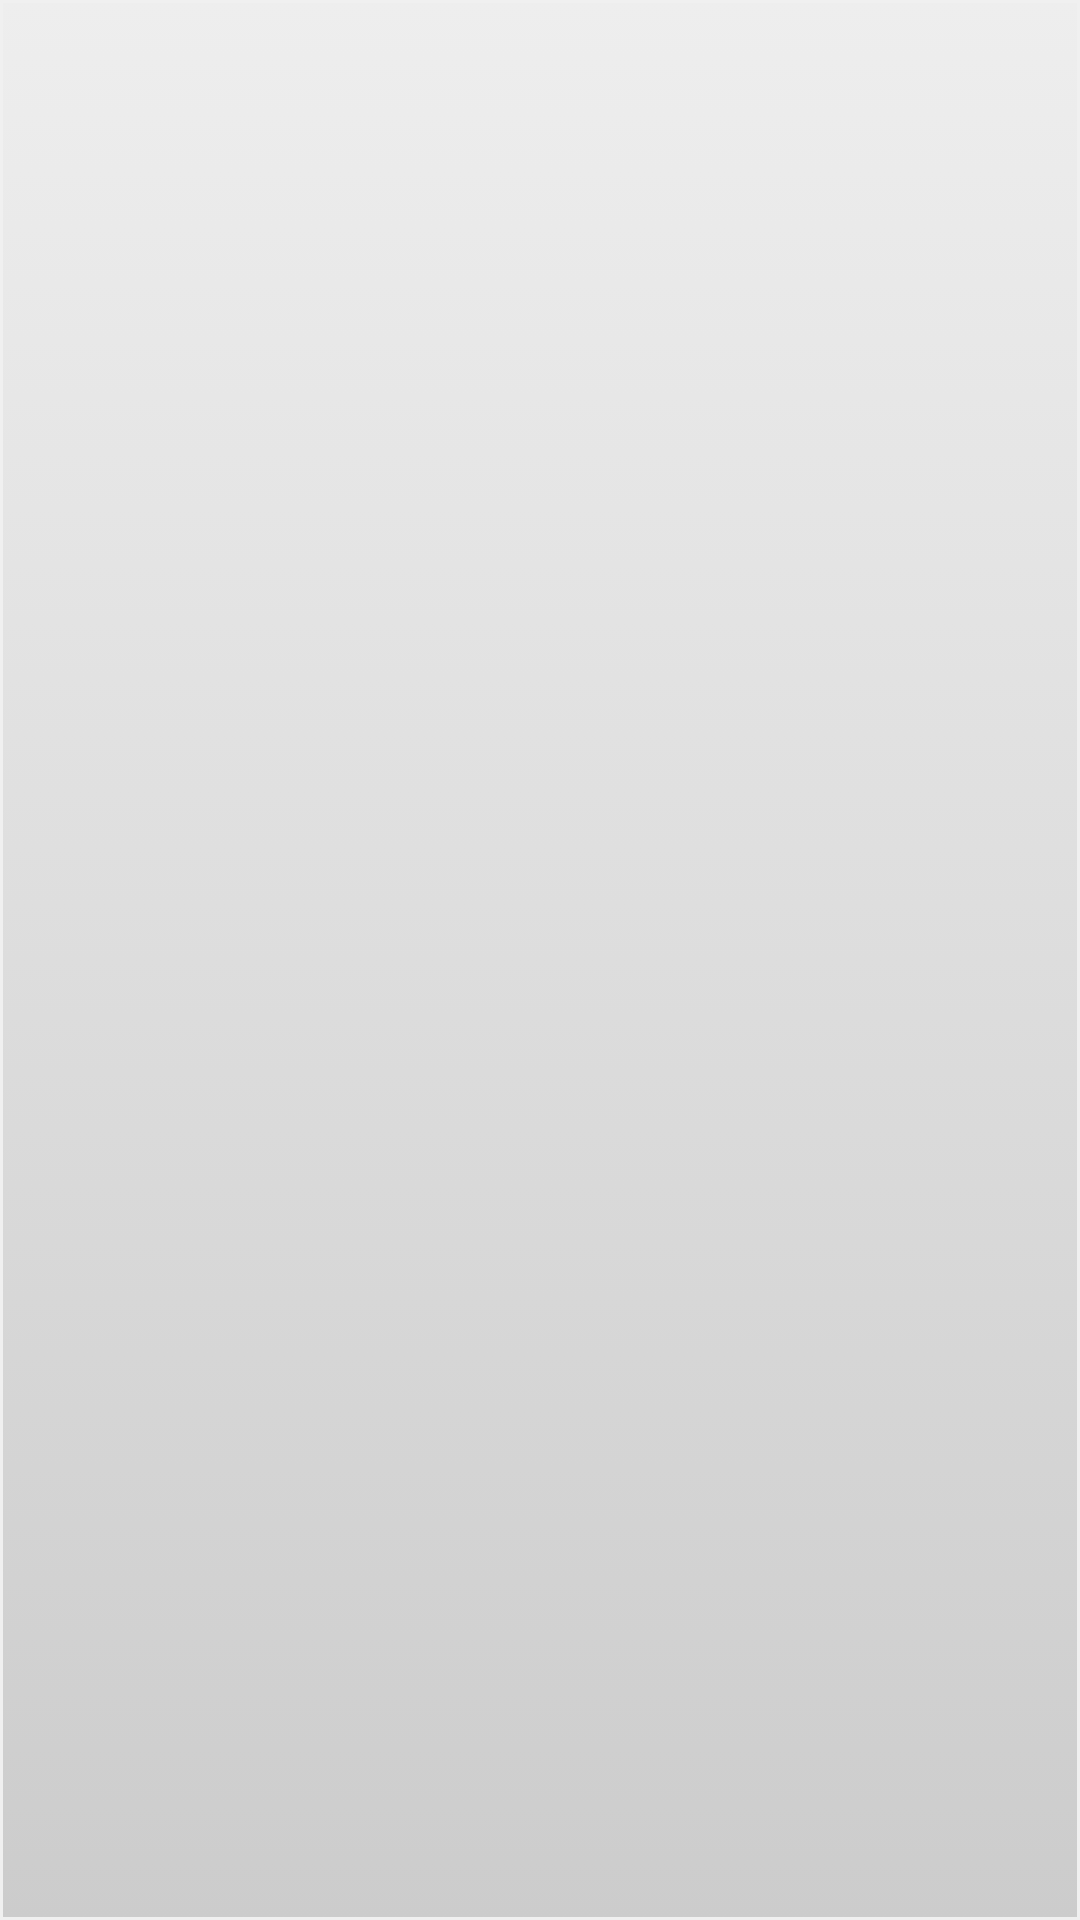

Produce the Android XML layout that renders to this screen, including the resource entries it uses.
<!-- AndroidManifest.xml: application theme AppTheme -->
<!-- res/layout/text_view.xml -->
<?xml version="1.0" encoding="utf-8"?>
<LinearLayout
    android:id="@+id/my_linear_layout"
    android:clickable="true"
    android:focusable="true"
    android:layout_height="wrap_content"
    android:layout_width="match_parent"
    android:background="@drawable/button_selector"


    xmlns:android="http://schemas.android.com/apk/res/android">

        <ImageView
            android:id="@+id/my_text_image"
            android:layout_width="wrap_content"
            android:layout_height="match_parent" />
        <TextView
            android:id="@+id/my_text_view"
            android:layout_width="match_parent"
            android:layout_height="match_parent"
            android:gravity="center"
            android:textSize="25sp"/>



</LinearLayout>
<!-- resources referenced by this layout -->
<resources>
  <!-- drawable button_selector (drawable) -->
  <?xml version="1.0" encoding="utf-8"?>
  <selector xmlns:android="http://schemas.android.com/apk/res/android">item xmlns:android="http://schemas.android.com/apk/res/android">
      <item android:state_pressed="true">
          <shape>
              <solid
                  android:color="#bebebe" />
              <stroke
                  android:width="1dp"
                  android:color="#b7b7b7" />
  
              <padding
                  android:left="15dp"
                  android:top="6dp"
                  android:right="15dp"
                  android:bottom="6dp" />
          </shape>
      </item>
      <item>
          <shape>
              <gradient
                  android:startColor="#eeeeee"
                  android:endColor="#cccccc"
                  android:angle="270" />
              <stroke
                  android:width="1dp"
                  android:color="#f0f0f0" />
  
              <padding
                  android:left="5dp"
                  android:top="6dp"
                  android:right="5dp"
                  android:bottom="6dp" />
          </shape>
      </item>
  </selector>
  <style name="AppTheme" parent="Theme.AppCompat.Light.DarkActionBar">
          <item name="drawerArrowStyle">@style/drawerArrowStyle</item>
          
          <item name="actionBarStyle">@style/MyActionBar</item>
  
      </style>
  <style name="drawerArrowStyle" parent="Widget.AppCompat.DrawerArrowToggle">
          <item name="spinBars">true</item>
          <item name="color">@android:color/white</item>
      </style>
  <style name="MyActionBar" parent="Widget.AppCompat.Light.ActionBar.Solid.Inverse">
          <item name="android:background">@color/actionbar_background</item>
          
          <item name="background">@color/actionbar_background</item>
  
      </style>
  <color name="actionbar_background">#3366FF</color>
</resources>
